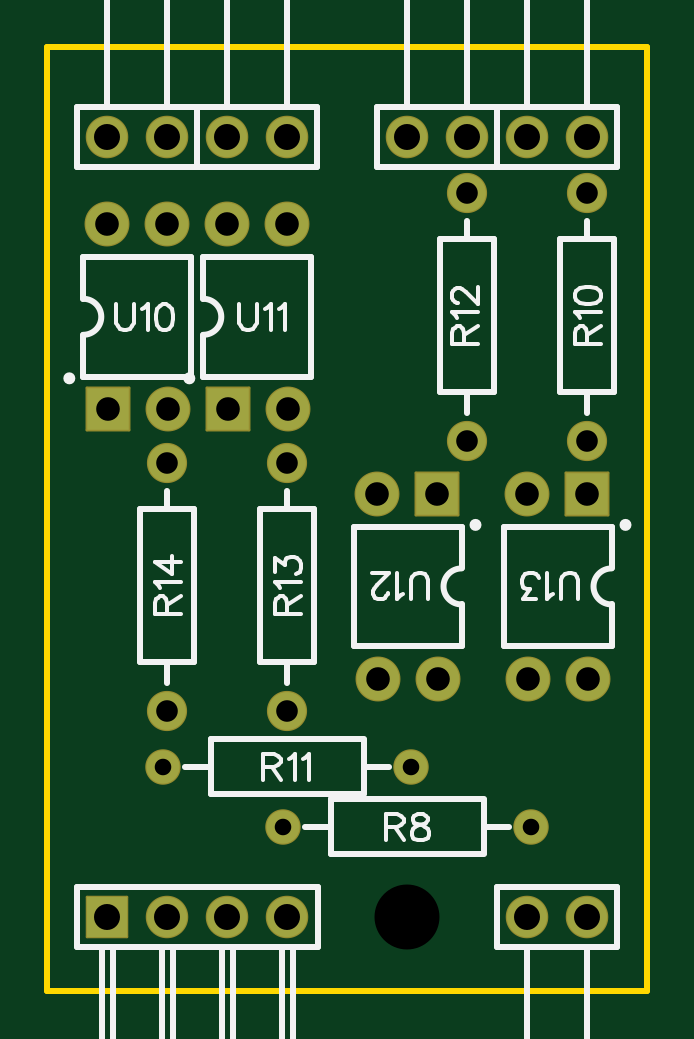
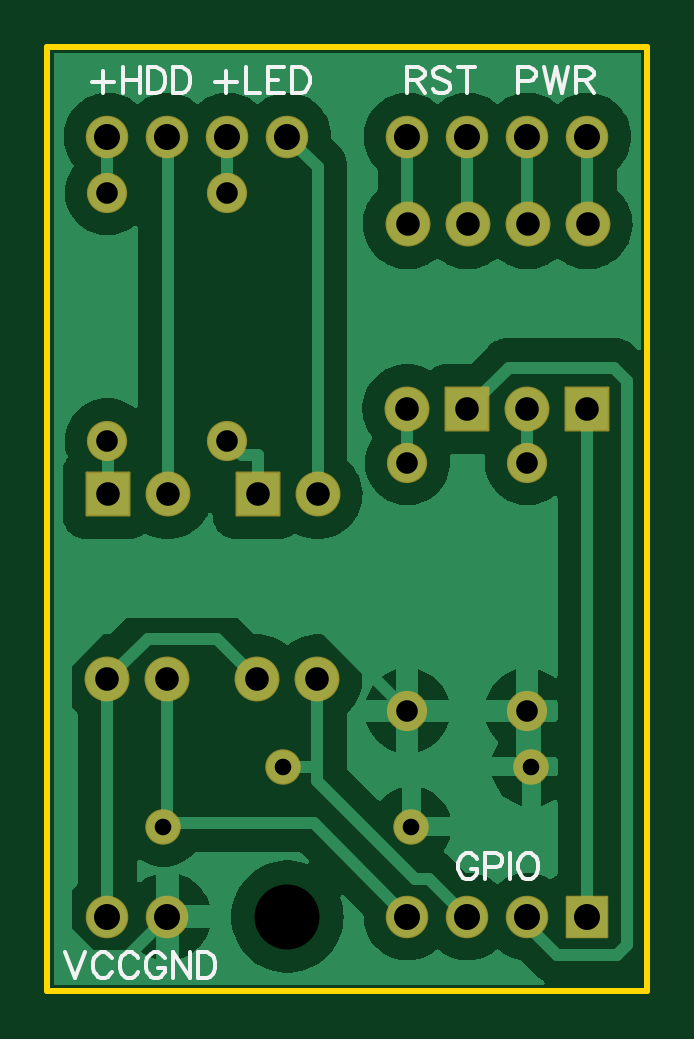
Circuit board: 10 layer files. Board 25.4 x 40.0 mm.
- drill: Drill_NPTH_Through.DRL (281 bytes)
- drill: Drill_PTH_Through.DRL (1002 bytes)
- drill: Drill_PTH_Through_Via.DRL (238 bytes)
- outline: Gerber_BoardOutlineLayer.GKO (504 bytes)
- bottom_copper: Gerber_BottomLayer.GBL (30993 bytes)
- bottom_silk: Gerber_BottomSilkscreenLayer.GBO (6473 bytes)
- bottom_mask: Gerber_BottomSolderMaskLayer.GBS (1983 bytes)
- top_copper: Gerber_TopLayer.GTL (1654 bytes)
- top_silk: Gerber_TopSilkscreenLayer.GTO (11284 bytes)
- top_mask: Gerber_TopSolderMaskLayer.GTS (1980 bytes)

=== drill: Drill_NPTH_Through.DRL ===
M48
METRIC,LZ,000.000
;FILE_FORMAT=3:3
;TYPE=NON_PLATED
;Layer: NPTH_Through
;EasyEDA v6.5.42, 2024-04-10 21:16:21
;3d983429d5ee456581bb66d28f0ab4ba,edc686363fba4cf3ab42fed1df3dfb96,10
;Gerber Generator version 0.2
;Holesize 1 = 2.751 mm
T01C2.751
%
G05
G90
T01
X024130Y058420
M30

=== drill: Drill_PTH_Through.DRL ===
M48
METRIC,LZ,000.000
;FILE_FORMAT=3:3
;TYPE=PLATED
;Layer: PTH_Through
;EasyEDA v6.5.42, 2024-04-10 21:16:21
;3d983429d5ee456581bb66d28f0ab4ba,edc686363fba4cf3ab42fed1df3dfb96,10
;Gerber Generator version 0.2
;Holesize 1 = 0.701 mm
T01C0.701
;Holesize 2 = 0.915 mm
T02C0.915
;Holesize 3 = 1.000 mm
T03C1.000
;Holesize 4 = 1.101 mm
T04C1.101
%
G05
G90
T01
X018880Y062230
X029380Y062230
X013800Y064770
X024300Y064770
T02
X031750Y078570
X031750Y089070
X026670Y078570
X026670Y089070
X019050Y067140
X019050Y077640
X013970Y067140
X013970Y077640
T03
X013975Y079909
X013965Y087739
X011425Y087739
X011435Y079899
X019055Y079909
X019045Y087739
X016505Y087739
X016515Y079899
X022855Y076299
X022865Y068469
X025405Y068469
X025395Y076309
X029205Y076299
X029215Y068469
X031755Y068469
X031745Y076309
T04
X029210Y091440
X031750Y091440
X024130Y091440
X026670Y091440
X031750Y058420
X029210Y058420
X011430Y058420
X013970Y058420
X016510Y058420
X019050Y058420
X011430Y091440
X013970Y091440
X016510Y091440
X019050Y091440
M30

=== drill: Drill_PTH_Through_Via.DRL ===
M48
METRIC,LZ,000.000
;FILE_FORMAT=3:3
;TYPE=PLATED
;Layer: PTH_Through_Via
;EasyEDA v6.5.42, 2024-04-10 21:16:21
;3d983429d5ee456581bb66d28f0ab4ba,edc686363fba4cf3ab42fed1df3dfb96,10
;Gerber Generator version 0.2
T01C0.001
%
G05
G90
M30

=== outline: Gerber_BoardOutlineLayer.GKO ===
G04 Layer: BoardOutlineLayer*
G04 EasyEDA v6.5.42, 2024-04-10 21:16:21*
G04 3d983429d5ee456581bb66d28f0ab4ba,edc686363fba4cf3ab42fed1df3dfb96,10*
G04 Gerber Generator version 0.2*
G04 Scale: 100 percent, Rotated: No, Reflected: No *
G04 Dimensions in millimeters *
G04 leading zeros omitted , absolute positions ,4 integer and 5 decimal *
%FSLAX45Y45*%
%MOMM*%

%ADD10C,0.2540*%
D10*
X888997Y9524979D02*
G01*
X3428992Y9524979D01*
X3428992Y5524987D01*
X888997Y5524987D01*
X888997Y9524979D01*

%LPD*%
M02*

=== bottom_copper: Gerber_BottomLayer.GBL (30993 bytes, source omitted) ===
=== bottom_silk: Gerber_BottomSilkscreenLayer.GBO (6473 bytes, source omitted) ===
=== bottom_mask: Gerber_BottomSolderMaskLayer.GBS ===
G04 Layer: BottomSolderMaskLayer*
G04 EasyEDA v6.5.42, 2024-04-10 21:16:21*
G04 3d983429d5ee456581bb66d28f0ab4ba,edc686363fba4cf3ab42fed1df3dfb96,10*
G04 Gerber Generator version 0.2*
G04 Scale: 100 percent, Rotated: No, Reflected: No *
G04 Dimensions in millimeters *
G04 leading zeros omitted , absolute positions ,4 integer and 5 decimal *
%FSLAX45Y45*%
%MOMM*%

%AMMACRO1*1,1,$1,$2,$3*1,1,$1,$4,$5*1,1,$1,0-$2,0-$3*1,1,$1,0-$4,0-$5*20,1,$1,$2,$3,$4,$5,0*20,1,$1,$4,$5,0-$2,0-$3,0*20,1,$1,0-$2,0-$3,0-$4,0-$5,0*20,1,$1,0-$4,0-$5,$2,$3,0*4,1,4,$2,$3,$4,$5,0-$2,0-$3,0-$4,0-$5,$2,$3,0*%
%ADD10C,1.8016*%
%ADD11MACRO1,0.1X-0.85X0.85X0.85X0.85*%
%ADD12C,1.8000*%
%ADD13C,1.5016*%
%ADD14C,1.7016*%
%ADD15C,1.9016*%
%ADD16MACRO1,0.1016X0.9X-0.9X-0.9X-0.9*%
%ADD17MACRO1,0.1016X-0.9X0.9X0.9X0.9*%

%LPD*%
D10*
G01*
X2921000Y9144000D03*
G01*
X3175000Y9144000D03*
G01*
X2413000Y9144000D03*
G01*
X2667000Y9144000D03*
G01*
X3175000Y5842000D03*
G01*
X2921000Y5842000D03*
D11*
G01*
X1143000Y5842000D03*
D12*
G01*
X1397000Y5842000D03*
G01*
X1651000Y5842000D03*
G01*
X1905000Y5842000D03*
D10*
G01*
X1143000Y9144000D03*
G01*
X1397000Y9144000D03*
D13*
G01*
X1888007Y6223000D03*
G01*
X2937992Y6223000D03*
D14*
G01*
X3175000Y7856981D03*
G01*
X3175000Y8906992D03*
D13*
G01*
X1380007Y6477000D03*
G01*
X2429992Y6477000D03*
D14*
G01*
X2667000Y7856981D03*
G01*
X2667000Y8906992D03*
G01*
X1905000Y6713981D03*
G01*
X1905000Y7763992D03*
G01*
X1397000Y6713981D03*
G01*
X1397000Y7763992D03*
D10*
G01*
X1651000Y9144000D03*
G01*
X1905000Y9144000D03*
D15*
G01*
X1397507Y7990941D03*
G01*
X1396492Y8773947D03*
G01*
X1142492Y8773947D03*
D16*
G01*
X1143505Y7989940D03*
D15*
G01*
X1905507Y7990941D03*
G01*
X1904492Y8773947D03*
G01*
X1650492Y8773947D03*
D16*
G01*
X1651505Y7989940D03*
D15*
G01*
X2285491Y7629931D03*
G01*
X2286508Y6846925D03*
G01*
X2540508Y6846925D03*
D17*
G01*
X2539484Y7630937D03*
D15*
G01*
X2920491Y7629931D03*
G01*
X2921508Y6846925D03*
G01*
X3175508Y6846925D03*
D17*
G01*
X3174484Y7630937D03*
M02*

=== top_copper: Gerber_TopLayer.GTL ===
G04 Layer: TopLayer*
G04 EasyEDA v6.5.42, 2024-04-10 21:16:21*
G04 3d983429d5ee456581bb66d28f0ab4ba,edc686363fba4cf3ab42fed1df3dfb96,10*
G04 Gerber Generator version 0.2*
G04 Scale: 100 percent, Rotated: No, Reflected: No *
G04 Dimensions in millimeters *
G04 leading zeros omitted , absolute positions ,4 integer and 5 decimal *
%FSLAX45Y45*%
%MOMM*%

%ADD10C,1.7000*%
%ADD11R,1.7000X1.7000*%
%ADD12C,1.4000*%
%ADD13C,1.6000*%
%ADD14C,1.8000*%
%ADD15R,1.8000X1.8000*%

%LPD*%
D10*
G01*
X2921000Y9144000D03*
G01*
X3175000Y9144000D03*
G01*
X2413000Y9144000D03*
G01*
X2667000Y9144000D03*
G01*
X3175000Y5842000D03*
G01*
X2921000Y5842000D03*
D11*
G01*
X1143000Y5842000D03*
D10*
G01*
X1397000Y5842000D03*
G01*
X1651000Y5842000D03*
G01*
X1905000Y5842000D03*
G01*
X1143000Y9144000D03*
G01*
X1397000Y9144000D03*
D12*
G01*
X1888007Y6223000D03*
G01*
X2937992Y6223000D03*
D13*
G01*
X3175000Y7856981D03*
G01*
X3175000Y8906992D03*
D12*
G01*
X1380007Y6477000D03*
G01*
X2429992Y6477000D03*
D13*
G01*
X2667000Y7856981D03*
G01*
X2667000Y8906992D03*
G01*
X1905000Y6713981D03*
G01*
X1905000Y7763992D03*
G01*
X1397000Y6713981D03*
G01*
X1397000Y7763992D03*
D10*
G01*
X1651000Y9144000D03*
G01*
X1905000Y9144000D03*
D14*
G01*
X1397507Y7990941D03*
G01*
X1396492Y8773947D03*
G01*
X1142492Y8773947D03*
D15*
G01*
X1143507Y7989951D03*
D14*
G01*
X1905507Y7990941D03*
G01*
X1904492Y8773947D03*
G01*
X1650492Y8773947D03*
D15*
G01*
X1651507Y7989951D03*
D14*
G01*
X2285491Y7629931D03*
G01*
X2286508Y6846925D03*
G01*
X2540508Y6846925D03*
D15*
G01*
X2539491Y7630947D03*
D14*
G01*
X2920491Y7629931D03*
G01*
X2921508Y6846925D03*
G01*
X3175508Y6846925D03*
D15*
G01*
X3174491Y7630947D03*
M02*

=== top_silk: Gerber_TopSilkscreenLayer.GTO (11284 bytes, source omitted) ===
=== top_mask: Gerber_TopSolderMaskLayer.GTS ===
G04 Layer: TopSolderMaskLayer*
G04 EasyEDA v6.5.42, 2024-04-10 21:16:21*
G04 3d983429d5ee456581bb66d28f0ab4ba,edc686363fba4cf3ab42fed1df3dfb96,10*
G04 Gerber Generator version 0.2*
G04 Scale: 100 percent, Rotated: No, Reflected: No *
G04 Dimensions in millimeters *
G04 leading zeros omitted , absolute positions ,4 integer and 5 decimal *
%FSLAX45Y45*%
%MOMM*%

%AMMACRO1*1,1,$1,$2,$3*1,1,$1,$4,$5*1,1,$1,0-$2,0-$3*1,1,$1,0-$4,0-$5*20,1,$1,$2,$3,$4,$5,0*20,1,$1,$4,$5,0-$2,0-$3,0*20,1,$1,0-$2,0-$3,0-$4,0-$5,0*20,1,$1,0-$4,0-$5,$2,$3,0*4,1,4,$2,$3,$4,$5,0-$2,0-$3,0-$4,0-$5,$2,$3,0*%
%ADD10C,1.8016*%
%ADD11MACRO1,0.1X-0.85X0.85X0.85X0.85*%
%ADD12C,1.8000*%
%ADD13C,1.5016*%
%ADD14C,1.7016*%
%ADD15C,1.9016*%
%ADD16MACRO1,0.1016X0.9X-0.9X-0.9X-0.9*%
%ADD17MACRO1,0.1016X-0.9X0.9X0.9X0.9*%

%LPD*%
D10*
G01*
X2921000Y9144000D03*
G01*
X3175000Y9144000D03*
G01*
X2413000Y9144000D03*
G01*
X2667000Y9144000D03*
G01*
X3175000Y5842000D03*
G01*
X2921000Y5842000D03*
D11*
G01*
X1143000Y5842000D03*
D12*
G01*
X1397000Y5842000D03*
G01*
X1651000Y5842000D03*
G01*
X1905000Y5842000D03*
D10*
G01*
X1143000Y9144000D03*
G01*
X1397000Y9144000D03*
D13*
G01*
X1888007Y6223000D03*
G01*
X2937992Y6223000D03*
D14*
G01*
X3175000Y7856981D03*
G01*
X3175000Y8906992D03*
D13*
G01*
X1380007Y6477000D03*
G01*
X2429992Y6477000D03*
D14*
G01*
X2667000Y7856981D03*
G01*
X2667000Y8906992D03*
G01*
X1905000Y6713981D03*
G01*
X1905000Y7763992D03*
G01*
X1397000Y6713981D03*
G01*
X1397000Y7763992D03*
D10*
G01*
X1651000Y9144000D03*
G01*
X1905000Y9144000D03*
D15*
G01*
X1397507Y7990941D03*
G01*
X1396492Y8773947D03*
G01*
X1142492Y8773947D03*
D16*
G01*
X1143505Y7989940D03*
D15*
G01*
X1905507Y7990941D03*
G01*
X1904492Y8773947D03*
G01*
X1650492Y8773947D03*
D16*
G01*
X1651505Y7989940D03*
D15*
G01*
X2285491Y7629931D03*
G01*
X2286508Y6846925D03*
G01*
X2540508Y6846925D03*
D17*
G01*
X2539484Y7630937D03*
D15*
G01*
X2920491Y7629931D03*
G01*
X2921508Y6846925D03*
G01*
X3175508Y6846925D03*
D17*
G01*
X3174484Y7630937D03*
M02*
